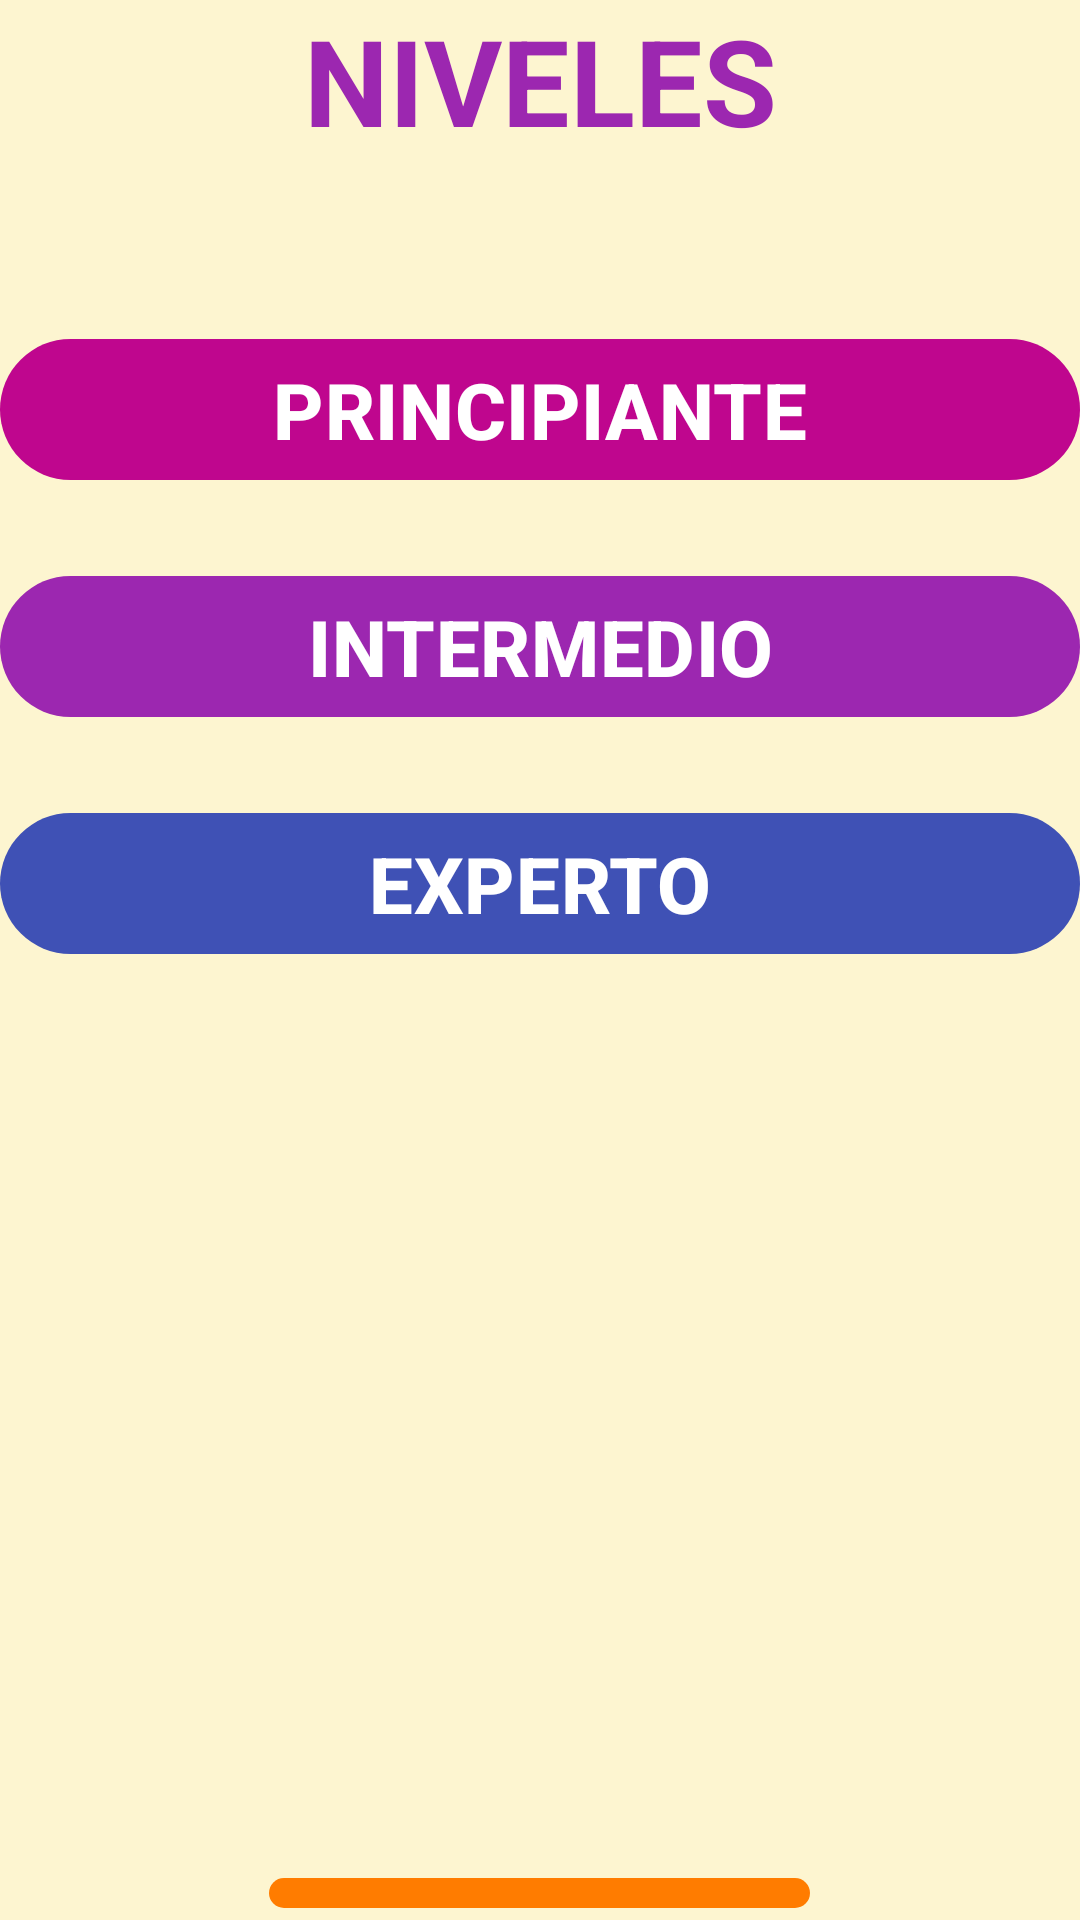

This screen was rendered from an Android layout file. Write that file and the resources it references.
<!-- AndroidManifest.xml: application theme Theme.HBG -->
<!-- res/layout/activity_nivel.xml -->
<?xml version="1.0" encoding="utf-8"?>
<LinearLayout xmlns:android="http://schemas.android.com/apk/res/android"
    xmlns:app="http://schemas.android.com/apk/res-auto"
    xmlns:tools="http://schemas.android.com/tools"
    android:layout_width="match_parent"
    android:layout_height="match_parent"
    android:orientation="vertical"
    android:background="#FDF5D0"
    tools:context=".NivelActivity">


    <LinearLayout
        android:layout_width="match_parent"
        android:layout_height="70dp"
        android:orientation="horizontal">

        <TextView
            android:id="@+id/txtV_Niveles"
            android:layout_width="200dp"
            android:layout_height="match_parent"
            android:layout_weight="1"
            android:text="NIVELES"
            android:textAlignment="center"
            android:textColor="#9c27b0"
            android:textSize="40sp"
            android:textStyle="bold" />
    </LinearLayout>

    <LinearLayout
        android:layout_width="match_parent"
        android:layout_height="wrap_content"
        android:layout_marginTop="15dp"
        android:gravity="center"
        android:orientation="vertical">

        <com.google.android.material.button.MaterialButton
            android:id="@+id/btnPrincipiante"
            android:layout_width="match_parent"
            android:layout_height="wrap_content"
            android:layout_marginTop="24dp"
            android:text="PRINCIPIANTE"
            android:textColor="#FFFFFF"
            android:textSize="26sp"
            android:textStyle="bold"
            app:backgroundTint="#BF068E" />

        <com.google.android.material.button.MaterialButton
            android:id="@+id/btnIntermedio"
            android:layout_width="match_parent"
            android:layout_height="wrap_content"
            android:layout_marginTop="24dp"
            android:text="INTERMEDIO"
            android:textColor="#FFFFFF"
            android:textSize="26sp"
            android:textStyle="bold"
            app:backgroundTint="#9C27B0" />

        <com.google.android.material.button.MaterialButton
            android:id="@+id/btnExperto"
            android:layout_width="match_parent"
            android:layout_height="wrap_content"
            android:layout_marginTop="24dp"
            android:text="EXPERTO"
            android:textColor="#FFFFFF"
            android:textSize="26sp"
            android:textStyle="bold"
            app:backgroundTint="#3F51B5"/>


        <LinearLayout
            android:layout_width="match_parent"
            android:layout_height="wrap_content"
            android:layout_marginTop="300dp"
            android:gravity="center"
            android:orientation="vertical">

            <com.google.android.material.button.MaterialButton
                android:id="@+id/btnRegresar"
                android:layout_width="wrap_content"
                android:layout_height="wrap_content"
                android:text="REGRESAR"
                android:textColor="#000000"
                android:textSize="26sp"
                android:textStyle="bold"
                app:backgroundTint="#ff7c00" />
        </LinearLayout>


    </LinearLayout>


</LinearLayout>
<!-- resources referenced by this layout -->
<resources>
  <style name="Theme.HBG" parent="Base.Theme.HBG" />
  <style name="Base.Theme.HBG" parent="Theme.Material3.DayNight.NoActionBar">
          
          
      </style>
</resources>
